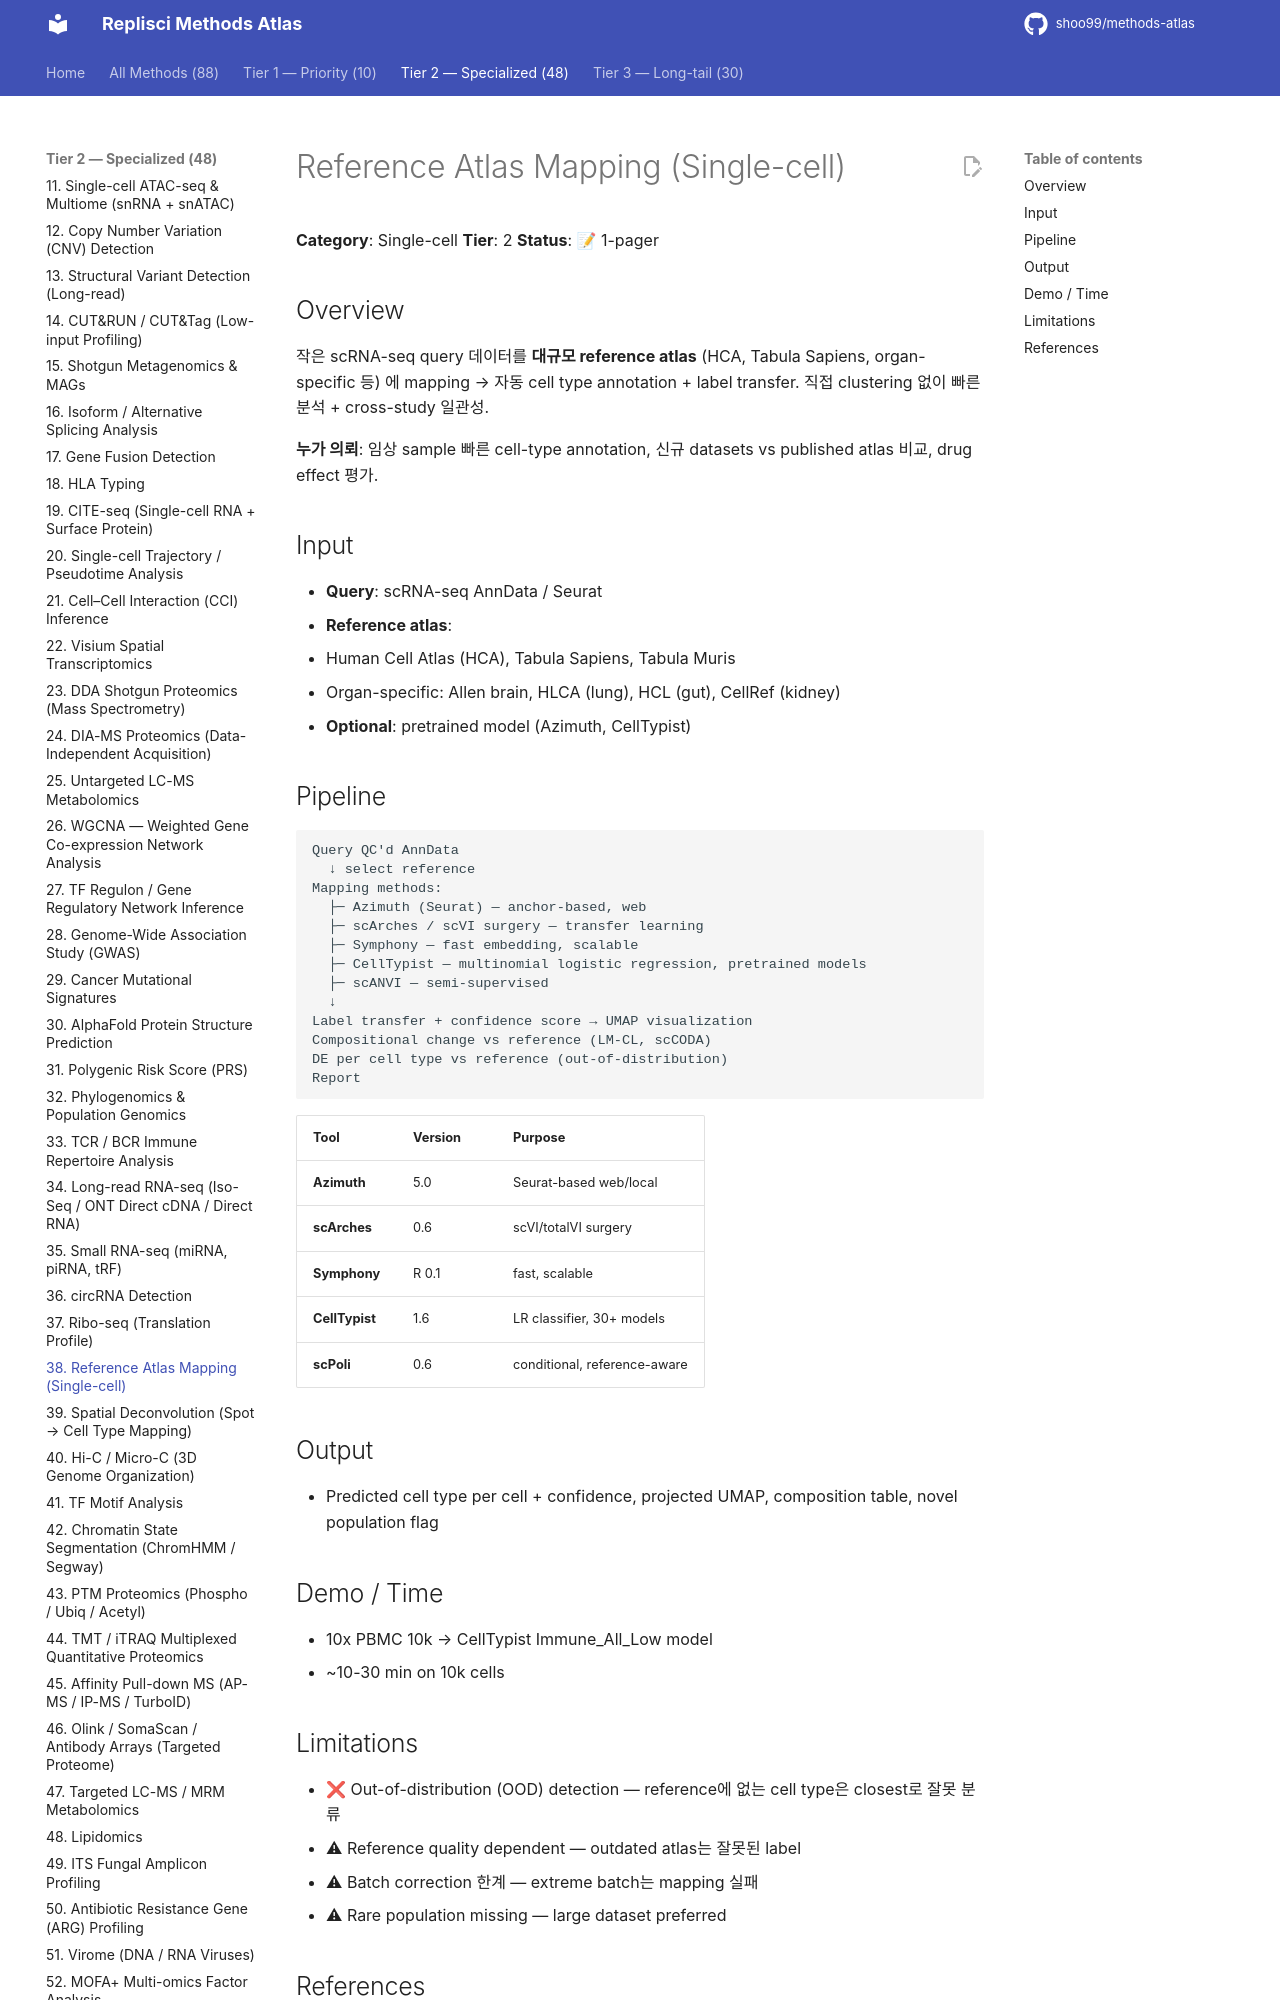

repository: shoo99/methods-atlas · page: methods/38-atlas-reference-mapping/index.html · generator: mkdocs

# Reference Atlas Mapping (Single-cell)

**Category**: Single-cell
**Tier**: 2
**Status**: 📝 1-pager

## Overview

작은 scRNA-seq query 데이터를 **대규모 reference atlas** (HCA, Tabula Sapiens, organ-specific 등) 에 mapping → 자동 cell type annotation + label transfer. 직접 clustering 없이 빠른 분석 + cross-study 일관성.

**누가 의뢰**: 임상 sample 빠른 cell-type annotation, 신규 datasets vs published atlas 비교, drug effect 평가.

## Input

- **Query**: scRNA-seq AnnData / Seurat
- **Reference atlas**:
  - Human Cell Atlas (HCA), Tabula Sapiens, Tabula Muris
  - Organ-specific: Allen brain, HLCA (lung), HCL (gut), CellRef (kidney)
- **Optional**: pretrained model (Azimuth, CellTypist)

## Pipeline

```
Query QC'd AnnData
  ↓ select reference
Mapping methods:
  ├─ Azimuth (Seurat) — anchor-based, web
  ├─ scArches / scVI surgery — transfer learning
  ├─ Symphony — fast embedding, scalable
  ├─ CellTypist — multinomial logistic regression, pretrained models
  ├─ scANVI — semi-supervised
  ↓
Label transfer + confidence score → UMAP visualization
Compositional change vs reference (LM-CL, scCODA)
DE per cell type vs reference (out-of-distribution)
Report
```

| Tool | Version | Purpose |
|------|---------|---------|
| **Azimuth** | 5.0 | Seurat-based web/local |
| **scArches** | 0.6 | scVI/totalVI surgery |
| **Symphony** | R 0.1 | fast, scalable |
| **CellTypist** | 1.6 | LR classifier, 30+ models |
| **scPoli** | 0.6 | conditional, reference-aware |

## Output

- Predicted cell type per cell + confidence, projected UMAP, composition table, novel population flag

## Demo / Time

- 10x PBMC 10k → CellTypist Immune_All_Low model
- ~10-30 min on 10k cells

## Limitations

- ❌ Out-of-distribution (OOD) detection — reference에 없는 cell type은 closest로 잘못 분류
- ⚠ Reference quality dependent — outdated atlas는 잘못된 label
- ⚠ Batch correction 한계 — extreme batch는 mapping 실패
- ⚠ Rare population missing — large dataset preferred
